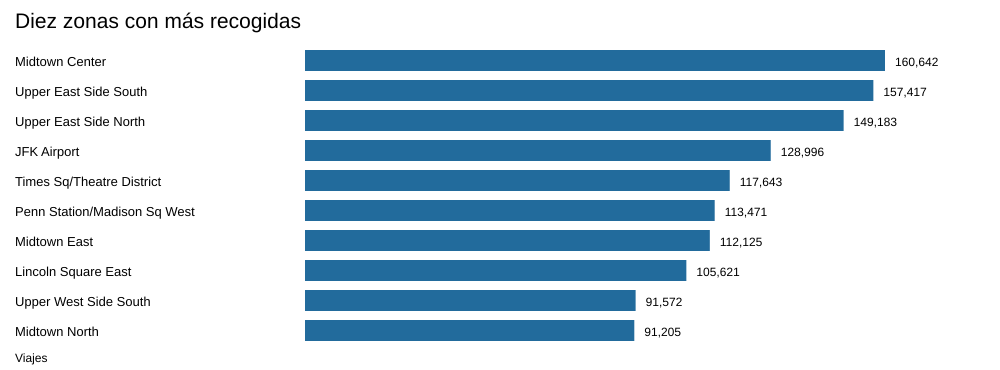

Data behind this chart, as committed beside it:
PULocationID, viajes, total_medio_usd, distrito, zona
161, 160642, 23.85, Manhattan, Midtown Center
237, 157417, 19.86, Manhattan, Upper East Side South
236, 149183, 20.28, Manhattan, Upper East Side North
132, 128996, 79.12, Queens, JFK Airport
230, 117643, 26.61, Manhattan, Times Sq/Theatre District
186, 113471, 23.8, Manhattan, Penn Station/Madison Sq West
162, 112125, 23.52, Manhattan, Midtown East
142, 105621, 21.59, Manhattan, Lincoln Square East
239, 91572, 21.13, Manhattan, Upper West Side South
163, 91205, 24.1, Manhattan, Midtown North
